Photos from the image-classification dataset "dataset_v2" in the GitHub repository ashleycuarenta13-sud/Cacao_Grade_AI. Its 4 classes are: over fermented, partially fermented, unfermented, well fermented.

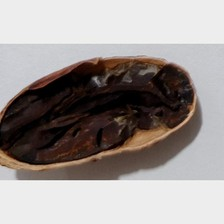
Label: over fermented

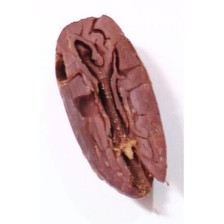
Label: partially fermented

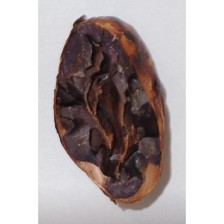
Label: over fermented

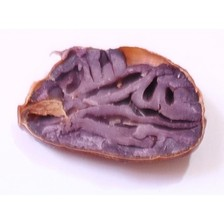
Label: partially fermented

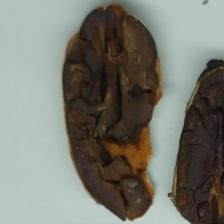
Label: over fermented

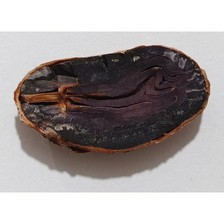
Label: well fermented
